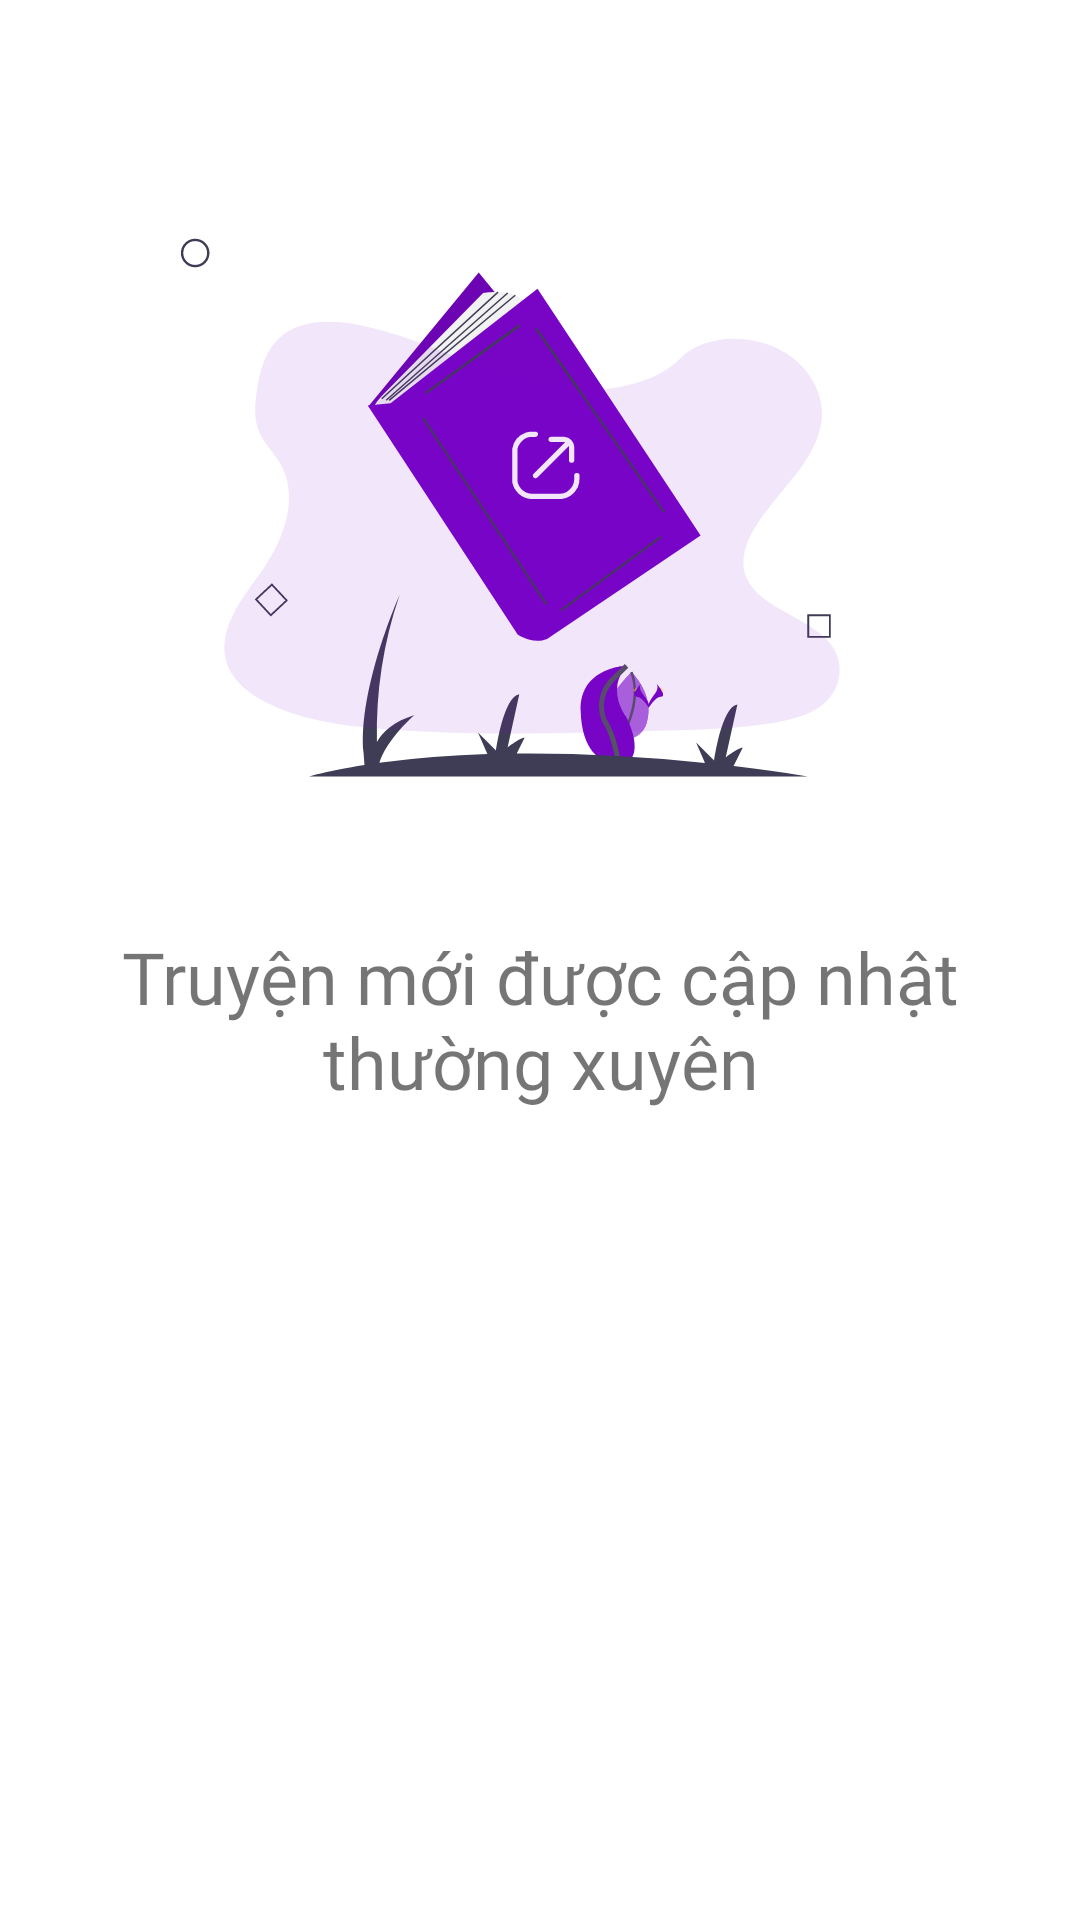

The Android layout XML behind this screen, and the referenced resources:
<!-- AndroidManifest.xml: fallback theme Theme.MaterialComponents.DayNight.NoActionBar -->
<!-- res/layout/fragment_welcome_second.xml -->
<?xml version="1.0" encoding="utf-8"?>
<androidx.constraintlayout.widget.ConstraintLayout xmlns:android="http://schemas.android.com/apk/res/android"
    xmlns:tools="http://schemas.android.com/tools"
    android:layout_width="match_parent"
    android:layout_height="match_parent"
    xmlns:app="http://schemas.android.com/apk/res-auto"
    tools:context=".ui.welcome_screen.screen.SecondFragment">

    <androidx.constraintlayout.widget.Guideline
        android:id="@+id/guideline"
        android:layout_width="wrap_content"
        android:layout_height="wrap_content"
        android:orientation="horizontal"
        app:layout_constraintGuide_percent="0.5" />

    <ImageView
        android:id="@+id/imageSecond"
        android:layout_width="match_parent"
        android:layout_height="wrap_content"
        android:src="@drawable/ic_welcome2"
        app:layout_constraintBottom_toTopOf="@+id/guideline"
        app:layout_constraintTop_toTopOf="parent" />

    <TextView
        android:id="@+id/textSecond"
        android:layout_width="wrap_content"
        android:layout_height="wrap_content"
        android:fontFamily="@font/poppins_bold"
        android:padding="30dp"
        android:text="Truyện mới được cập nhật thường xuyên"
        android:textAlignment="center"
        android:textSize="@dimen/text24"
        app:layout_constraintEnd_toEndOf="parent"
        app:layout_constraintStart_toStartOf="parent"
        app:layout_constraintTop_toBottomOf="@+id/imageSecond" />


</androidx.constraintlayout.widget.ConstraintLayout>
<!-- resources referenced by this layout -->
<resources>
  <dimen name="text24">24sp</dimen>
  <!-- drawable ic_welcome2: vector/xml drawable (drawable, 8621 chars, omitted) -->
</resources>
